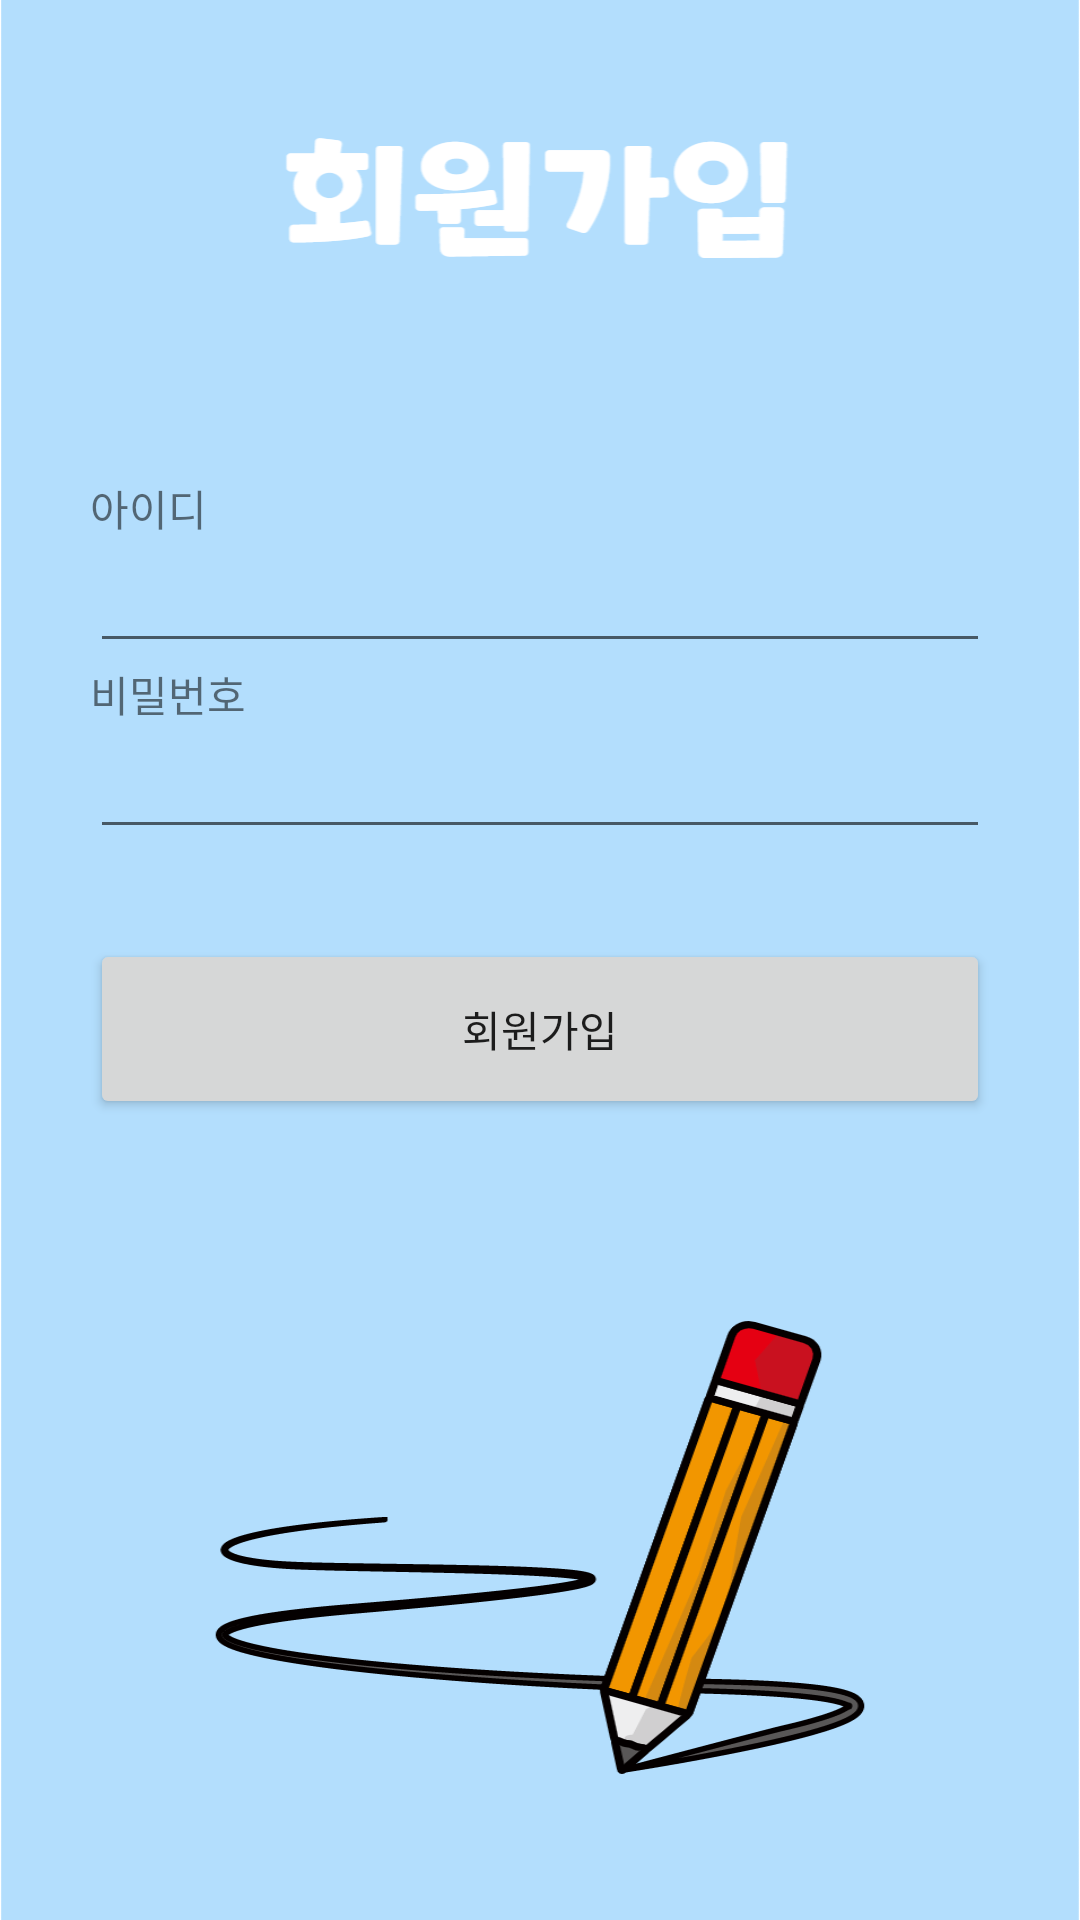

The Android layout XML behind this screen, and the referenced resources:
<!-- AndroidManifest.xml: application theme Theme.Far_studycafe -->
<!-- res/layout/activity_signup.xml -->
<?xml version="1.0" encoding="utf-8"?>
<LinearLayout xmlns:android="http://schemas.android.com/apk/res/android"
    xmlns:app="http://schemas.android.com/apk/res-auto"
    xmlns:tools="http://schemas.android.com/tools"
    android:orientation="vertical"
    android:layout_width="match_parent"
    android:layout_height="match_parent"
    tools:context=".Signup"
    android:background="@drawable/signupbackground">

    <LinearLayout
        android:layout_width="300dp"
        android:layout_height="match_parent"
        android:orientation="vertical"
        android:layout_gravity="center"
        android:gravity="center_horizontal"
        android:layout_marginTop="40dp">
        <TextView
            android:id="@+id/errorlog"
            android:layout_width="wrap_content"
            android:layout_height="wrap_content"
            android:layout_marginBottom="20dp"
            android:layout_marginTop="80dp"
            android:textColor="#FF0000"/>
        <TextView
            android:id="@+id/text_userid"
            android:layout_width="wrap_content"
            android:layout_height="wrap_content"
            android:text="아이디"
            android:layout_gravity="left"/>
        <EditText
            android:id="@+id/edit_userid"
            android:layout_width="match_parent"
            android:layout_height="wrap_content"/>
        <TextView
            android:id="@+id/text_userpw"
            android:layout_width="wrap_content"
            android:layout_height="wrap_content"
            android:text="비밀번호"
            android:layout_gravity="left"/>
        <EditText
            android:id="@+id/edit_userpw"
            android:layout_width="match_parent"
            android:layout_height="wrap_content"
            android:ems="10"
            android:inputType="textPassword"/>
        <Button
            android:id="@+id/button_signup"
            android:layout_marginTop="30dp"
            android:layout_width="match_parent"
            android:layout_height="60dp"
            android:text="회원가입"/>

    </LinearLayout>
</LinearLayout>
<!-- resources referenced by this layout -->
<resources>
  <!-- drawable signupbackground: png bitmap (drawable-v24, 94312 bytes) -->
  <style name="Theme.Far_studycafe" parent="Theme.MaterialComponents.DayNight.DarkActionBar">
  
  
          
          <item name="colorPrimary">@color/purple_500</item>
          <item name="colorPrimaryVariant">@color/purple_700</item>
          <item name="colorOnPrimary">@color/white</item>
          
          <item name="colorSecondary">@color/teal_200</item>
          <item name="colorSecondaryVariant">@color/teal_700</item>
          <item name="colorOnSecondary">@color/black</item>
          
          <item name="android:statusBarColor" tools:targetApi="l">?attr/colorPrimaryVariant</item>
          
      </style>
  <color name="purple_500">#60CCFD</color>
  <color name="purple_700">#60CCFD</color>
  <color name="white">#FFFFFFFF</color>
  <color name="teal_200">#FF03DAC5</color>
  <color name="teal_700">#FF018786</color>
  <color name="black">#FF000000</color>
</resources>
